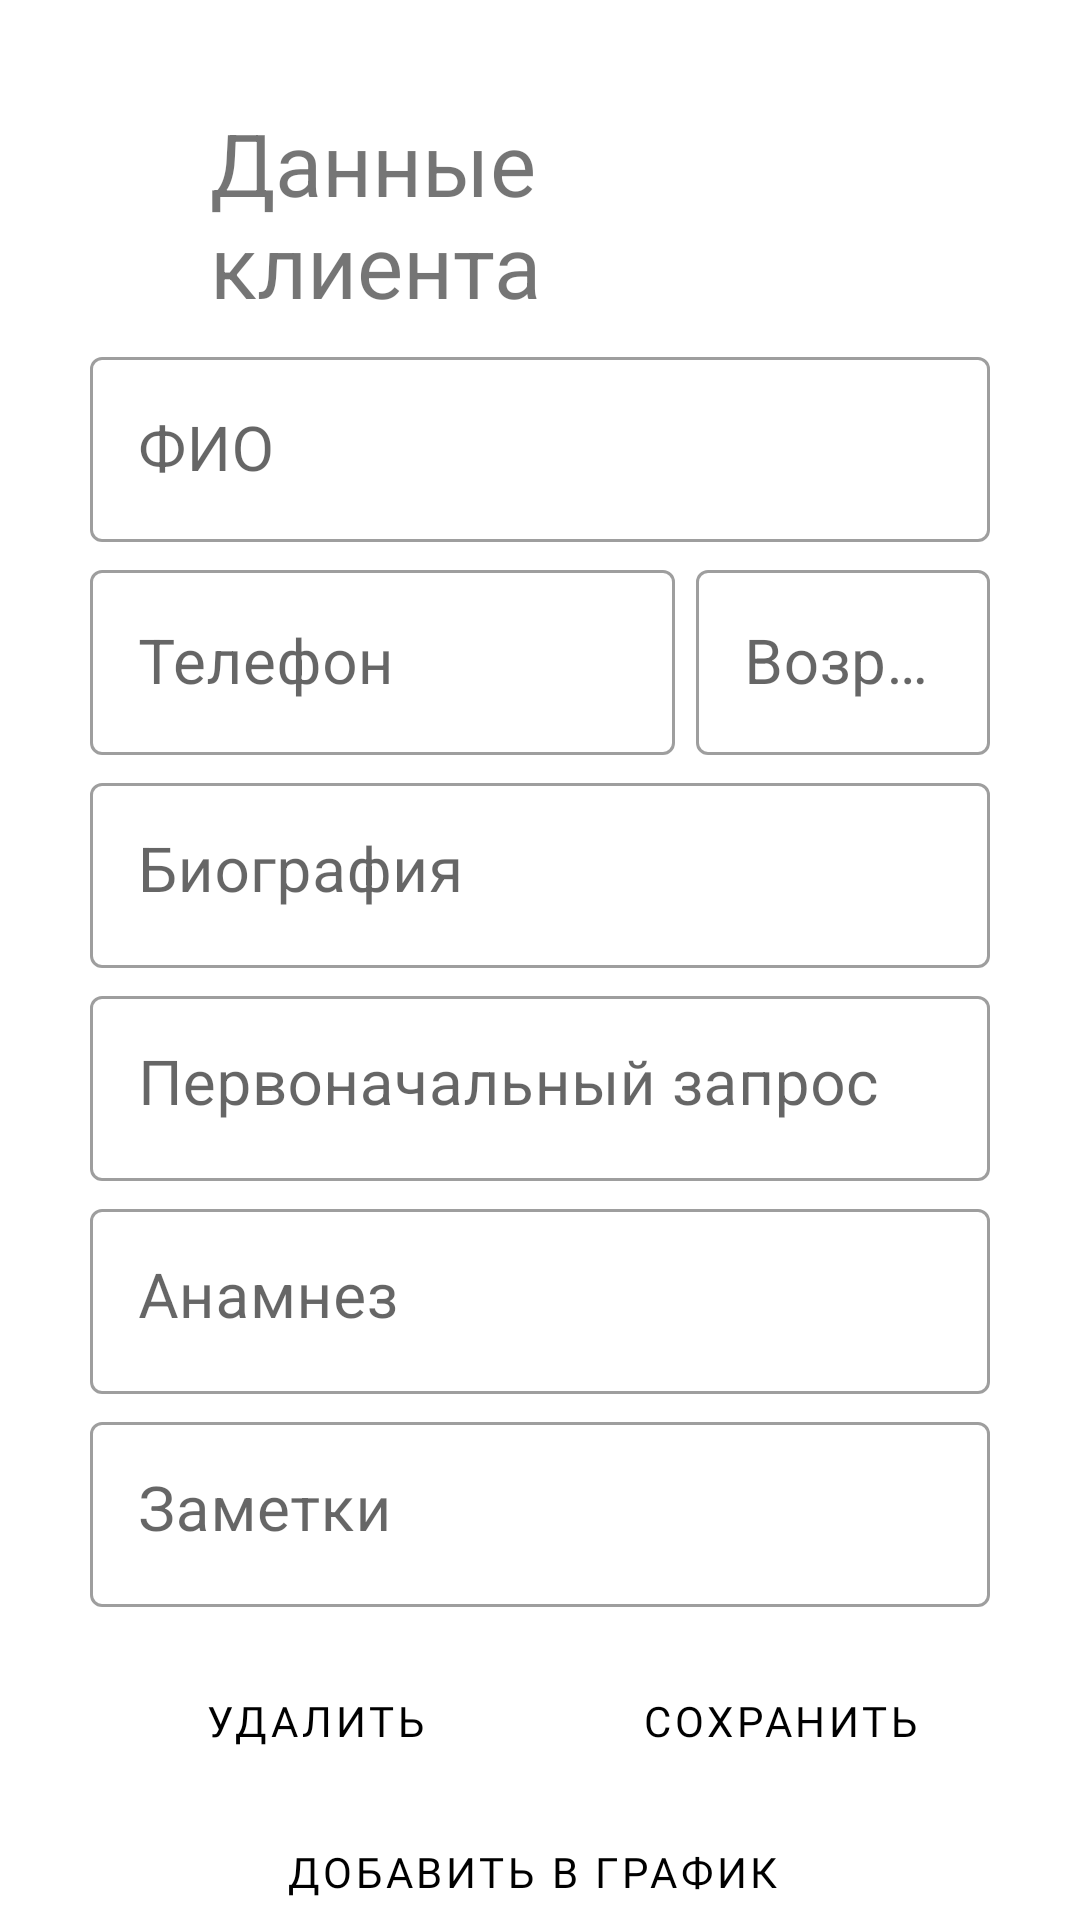

Produce the Android XML layout that renders to this screen, including the resource entries it uses.
<!-- AndroidManifest.xml: application theme Theme.MaterialComponents.Light.NoActionBar -->
<!-- res/layout/activity_add_client.xml -->
<?xml version="1.0" encoding="utf-8"?>
<androidx.constraintlayout.widget.ConstraintLayout xmlns:android="http://schemas.android.com/apk/res/android"
    xmlns:app="http://schemas.android.com/apk/res-auto"
    xmlns:tools="http://schemas.android.com/tools"
    android:layout_width="match_parent"
    android:layout_height="match_parent"
    tools:context=".ClientEditForm">

    <LinearLayout
        android:layout_width="match_parent"
        android:layout_height="match_parent"
        android:orientation="vertical"
        tools:layout_editor_absoluteX="1dp"
        tools:layout_editor_absoluteY="1dp"
        android:layout_marginHorizontal="15dp">


        <TextView
            android:id="@+id/textView"
            android:layout_width="match_parent"
            android:layout_height="wrap_content"
            android:layout_marginHorizontal="55dp"
            android:layout_marginTop="35dp"
            android:text="Данные клиента"
            android:textSize="14pt" />

        <com.google.android.material.textfield.TextInputLayout
            android:id="@+id/editTextName"
            style="@style/Widget.MaterialComponents.TextInputLayout.OutlinedBox"
            android:layout_width="match_parent"
            android:layout_height="wrap_content"
            android:layout_marginTop="6dp"
            android:layout_marginHorizontal="15dp"
            android:hint="ФИО">

            <com.google.android.material.textfield.TextInputEditText
                android:layout_width="match_parent"
                android:layout_height="wrap_content"
                android:inputType="textPersonName"
                android:textSize="10pt"/>

        </com.google.android.material.textfield.TextInputLayout>

        <LinearLayout
            android:layout_width="match_parent"
            android:layout_height="wrap_content"
            android:orientation="horizontal">

            <com.google.android.material.textfield.TextInputLayout
                android:id="@+id/editTextTelephone"
                style="@style/Widget.MaterialComponents.TextInputLayout.OutlinedBox"
                android:layout_width="195dp"
                android:layout_height="match_parent"
                android:layout_marginLeft="15dp"
                android:layout_marginTop="4dp"
                android:hint="Телефон">

                <com.google.android.material.textfield.TextInputEditText
                    android:layout_width="match_parent"
                    android:layout_height="wrap_content"
                    android:inputType="phone"
                    android:textSize="10pt"/>

            </com.google.android.material.textfield.TextInputLayout>

            <com.google.android.material.textfield.TextInputLayout
                android:id="@+id/editTextAge"
                style="@style/Widget.MaterialComponents.TextInputLayout.OutlinedBox"
                android:layout_width="match_parent"
                android:layout_height="wrap_content"
                android:layout_marginLeft="7dp"
                android:layout_marginTop="4dp"
                android:layout_marginRight="15dp"
                android:hint="Возраст">

                <com.google.android.material.textfield.TextInputEditText
                    android:layout_width="match_parent"
                    android:layout_height="wrap_content"
                    android:inputType="number"
                    android:textSize="10pt"/>


  android:textSize="10pt"          </com.google.android.material.textfield.TextInputLayout>

        </LinearLayout>

        <com.google.android.material.textfield.TextInputLayout
            android:id="@+id/editTextBiography"
            style="@style/Widget.MaterialComponents.TextInputLayout.OutlinedBox"
            android:layout_width="match_parent"
            android:layout_height="wrap_content"
            android:layout_marginTop="4dp"
            android:layout_marginHorizontal="15dp"
            android:hint="Биография">

            <com.google.android.material.textfield.TextInputEditText
                android:layout_width="match_parent"
                android:layout_height="wrap_content"
                android:gravity="start|top"
                android:inputType="textMultiLine"
                android:textSize="10pt"/>

        </com.google.android.material.textfield.TextInputLayout>

        <com.google.android.material.textfield.TextInputLayout
            android:id="@+id/editTextQuestion"
            style="@style/Widget.MaterialComponents.TextInputLayout.OutlinedBox"
            android:layout_width="match_parent"
            android:layout_height="wrap_content"
            android:layout_marginTop="4dp"
            android:layout_marginHorizontal="15dp"
            android:hint="Первоначальный запрос">

            <com.google.android.material.textfield.TextInputEditText
                android:layout_width="match_parent"
                android:layout_height="wrap_content"
                android:gravity="start|top"
                android:inputType="textMultiLine"
                android:textSize="10pt"/>

        </com.google.android.material.textfield.TextInputLayout>

        <com.google.android.material.textfield.TextInputLayout
            android:id="@+id/editTextAnamnez"
            style="@style/Widget.MaterialComponents.TextInputLayout.OutlinedBox"
            android:layout_width="match_parent"
            android:layout_height="wrap_content"
            android:layout_marginTop="4dp"
            android:layout_marginHorizontal="15dp"
            android:hint="Анамнез">

            <com.google.android.material.textfield.TextInputEditText
                android:layout_width="match_parent"
                android:layout_height="wrap_content"
                android:gravity="start|top"
                android:inputType="textMultiLine"
                android:textSize="10pt"/>

            </com.google.android.material.textfield.TextInputLayout>

        <com.google.android.material.textfield.TextInputLayout
            android:id="@+id/editTextNote"
            style="@style/Widget.MaterialComponents.TextInputLayout.OutlinedBox"
            android:layout_width="match_parent"
            android:layout_height="wrap_content"
            android:layout_marginTop="4dp"
            android:layout_marginHorizontal="15dp"
            android:hint="Заметки">

        <com.google.android.material.textfield.TextInputEditText
            android:layout_width="match_parent"
            android:layout_height="wrap_content"
            android:gravity="start|top"
            android:inputType="textMultiLine"
            android:textSize="10pt"/>

        </com.google.android.material.textfield.TextInputLayout>

    <LinearLayout
        android:layout_width="match_parent"
        android:layout_height="wrap_content"
        android:orientation="horizontal">

    <Button
            android:id="@+id/deleteButton"
            style="@style/Widget.MaterialComponents.Button.OutlinedButton"
            android:layout_width="match_parent"
            android:layout_height="wrap_content"
            android:layout_weight="0.5"
            android:layout_marginTop="14dp"
            android:layout_marginLeft="15dp"
            android:fontFamily="@font/sanfrancisco"
            android:text="Удалить"
            android:textColor="#000000" />

        <Button
            android:id="@+id/saveButton"
            style="@style/Widget.MaterialComponents.Button.OutlinedButton"
            android:layout_width="match_parent"
            android:layout_height="wrap_content"
            android:layout_weight="0.5"
            android:layout_marginLeft="10dp"
            android:layout_marginTop="14dp"
            android:layout_marginRight="15dp"
            android:fontFamily="@font/sanfrancisco"
            android:text="Сохранить"
            android:textColor="#000000" />
    </LinearLayout>
        <Button
            android:id="@+id/MeetingButton"
            style="@style/Widget.MaterialComponents.Button.OutlinedButton"
            android:layout_width="match_parent"
            android:layout_height="wrap_content"
            android:layout_marginLeft="10dp"
            android:layout_marginTop="10dp"
            android:layout_marginRight="15dp"
            android:fontFamily="@font/sanfrancisco"
            android:text="добавить в график"
            android:textColor="#000000" />


    </LinearLayout>
</androidx.constraintlayout.widget.ConstraintLayout>
<!-- resources referenced by this layout -->
<resources>

</resources>
